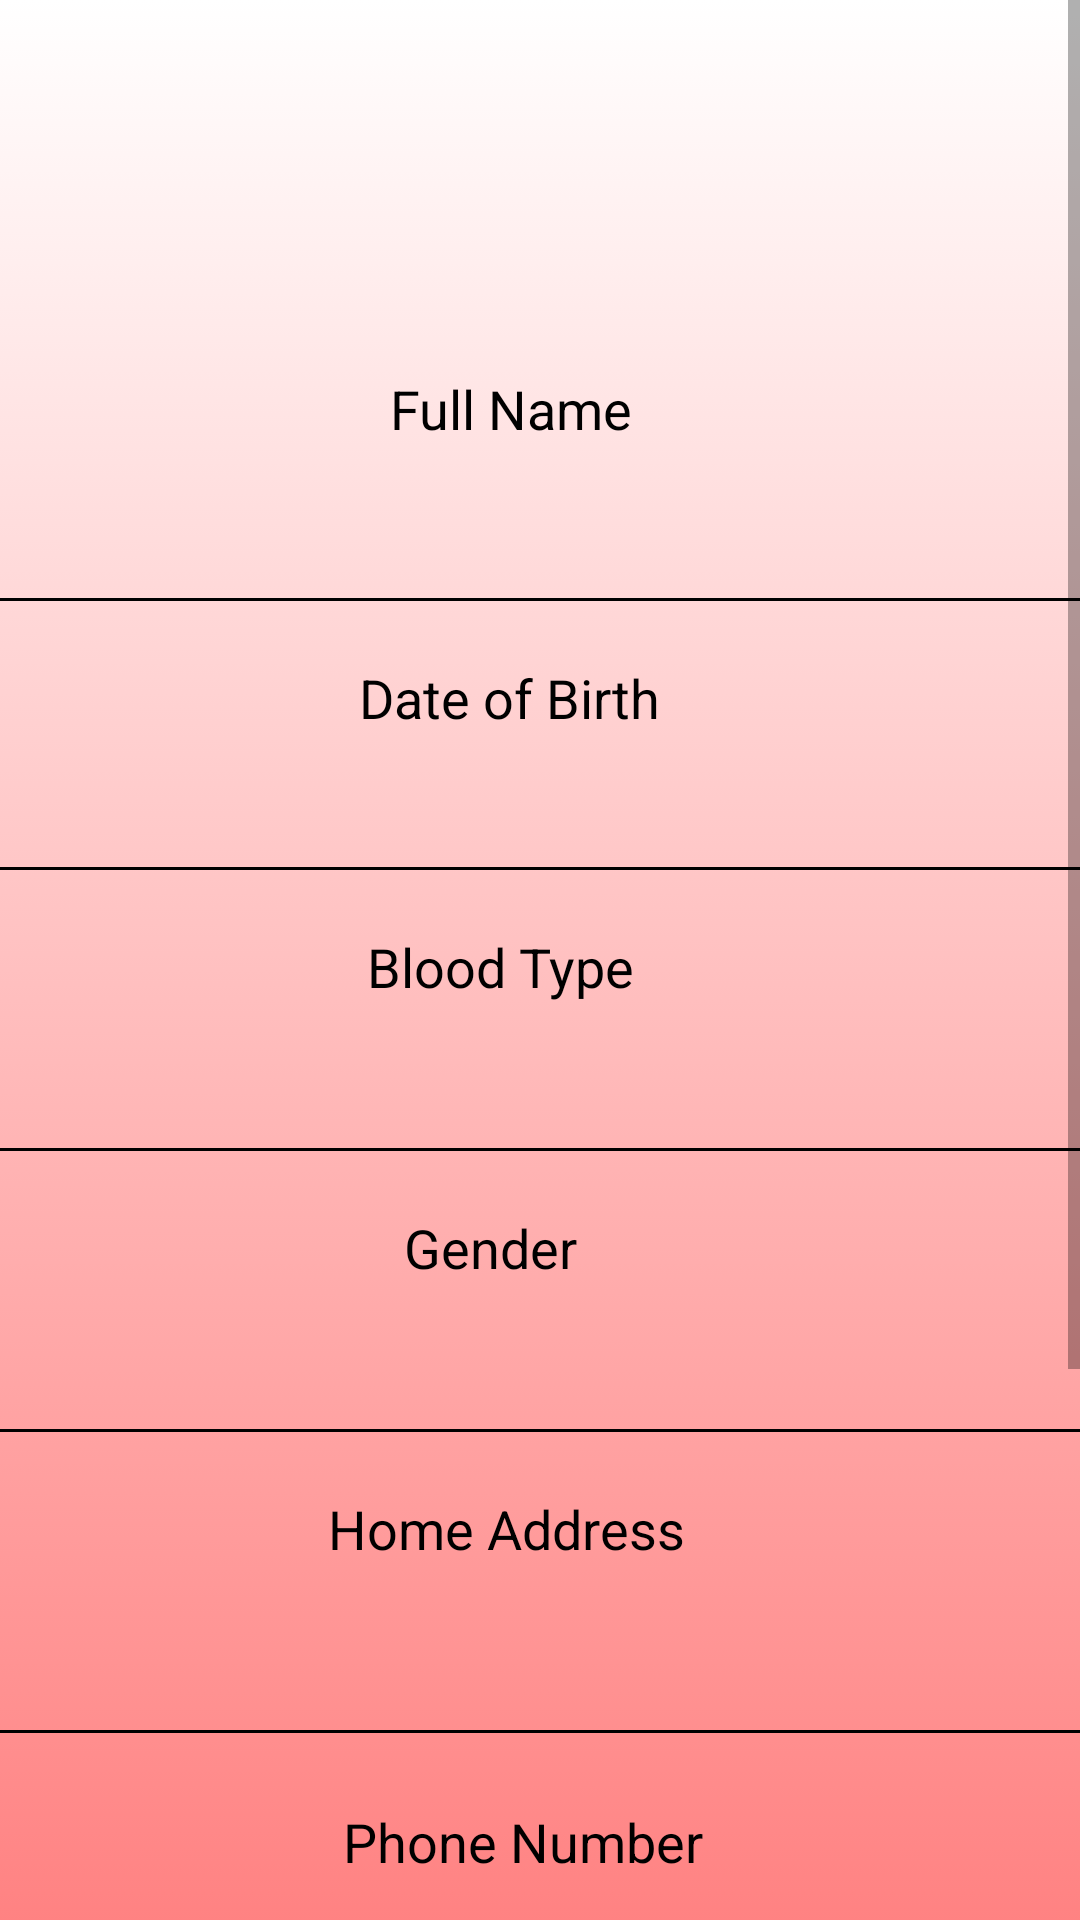

The Android layout XML behind this screen, and the referenced resources:
<!-- AndroidManifest.xml: application theme Theme.LatestBloodDonationApp -->
<!-- res/layout/fragment_edit_profile.xml -->
<?xml version="1.0" encoding="utf-8"?>
<ScrollView
    xmlns:android="http://schemas.android.com/apk/res/android"
    xmlns:app="http://schemas.android.com/apk/res-auto"
    xmlns:tools="http://schemas.android.com/tools"
    android:layout_width="match_parent"
    android:layout_height="match_parent"
    tools:context=".editProfileFragment">

    <androidx.constraintlayout.widget.ConstraintLayout
        android:id="@+id/registrationLayout"
        android:background="@drawable/color_gradient_background"
        android:layout_width="match_parent"
        android:layout_height="match_parent"
        tools:context=".fragmentRegistration">

        <EditText
            android:id="@+id/dateOfBirth"
            android:layout_width="413dp"
            android:layout_height="wrap_content"
            android:layout_marginTop="12dp"
            android:backgroundTint="@color/black"
            android:ems="10"
            android:inputType="textPersonName"
            app:layout_constraintEnd_toEndOf="parent"
            app:layout_constraintHorizontal_bias="0.577"
            app:layout_constraintStart_toStartOf="parent"
            app:layout_constraintTop_toBottomOf="@+id/labelDateOfBirths"
            tools:ignore="SpeakableTextPresentCheck,TouchTargetSizeCheck" />

        <TextView
            android:id="@+id/labelDateOfBirths"
            android:layout_width="wrap_content"
            android:layout_height="wrap_content"
            android:layout_marginTop="12dp"
            android:text="@string/dateOfBirth"
            android:textColor="@color/black"
            android:textSize="18sp"
            app:layout_constraintEnd_toEndOf="@+id/fullName"
            app:layout_constraintHorizontal_bias="0.48"
            app:layout_constraintStart_toStartOf="@+id/fullName"
            app:layout_constraintTop_toBottomOf="@+id/fullName" />

        <EditText
            android:id="@+id/gender"
            android:layout_width="413dp"
            android:layout_height="wrap_content"
            android:layout_marginTop="16dp"
            android:backgroundTint="@color/black"
            android:textColor="@color/grey"
            android:clickable="false"
            android:cursorVisible="false"
            android:ems="10"
            android:focusable="false"
            android:focusableInTouchMode="false"
            android:inputType="textPersonName"
            app:layout_constraintEnd_toEndOf="parent"
            app:layout_constraintHorizontal_bias="0.577"
            app:layout_constraintStart_toStartOf="parent"
            app:layout_constraintTop_toBottomOf="@+id/textViewGender"
            tools:ignore="SpeakableTextPresentCheck,TouchTargetSizeCheck" />

        <EditText
            android:id="@+id/bloodType"
            android:layout_width="413dp"
            android:layout_height="wrap_content"
            android:layout_marginTop="16dp"
            android:backgroundTint="@color/black"
            android:clickable="false"
            android:cursorVisible="false"
            android:ems="10"
            android:focusable="false"
            android:focusableInTouchMode="false"
            android:inputType="textPersonName"
            android:textColor="@color/grey"
            app:layout_constraintEnd_toEndOf="parent"
            app:layout_constraintHorizontal_bias="0.577"
            app:layout_constraintStart_toStartOf="parent"
            app:layout_constraintTop_toBottomOf="@+id/labelBloodType"
            tools:ignore="SpeakableTextPresentCheck,TouchTargetSizeCheck" />

        <ImageView
            android:id="@+id/imageViewPicture"
            android:layout_width="104dp"
            android:layout_height="96dp"
            android:layout_marginStart="8dp"
            android:layout_marginTop="8dp"
            android:layout_marginEnd="8dp"
            android:src="@drawable/ic_baseline_account_circle_24"
            app:layout_constraintEnd_toEndOf="parent"
            app:layout_constraintStart_toStartOf="parent"
            app:layout_constraintTop_toTopOf="parent" />

        <TextView
            android:id="@+id/textViewTitle4"
            android:layout_width="wrap_content"
            android:layout_height="wrap_content"
            android:layout_marginTop="20dp"
            android:text="@string/fullName"
            android:textColor="@color/black"
            android:textSize="18sp"
            app:layout_constraintEnd_toEndOf="parent"
            app:layout_constraintHorizontal_bias="0.466"
            app:layout_constraintStart_toStartOf="parent"
            app:layout_constraintTop_toBottomOf="@+id/imageViewPicture" />

        <EditText
            android:id="@+id/fullName"
            android:layout_width="413dp"
            android:layout_height="44dp"
            android:layout_marginTop="16dp"
            android:backgroundTint="@color/black"
            android:ems="10"
            android:inputType="textPersonName"
            app:layout_constraintEnd_toEndOf="parent"
            app:layout_constraintHorizontal_bias="0.577"
            app:layout_constraintStart_toStartOf="parent"
            app:layout_constraintTop_toBottomOf="@+id/textViewTitle4"
            tools:ignore="SpeakableTextPresentCheck,TouchTargetSizeCheck" />

        <TextView
            android:id="@+id/labelBloodType"
            android:layout_width="wrap_content"
            android:layout_height="wrap_content"
            android:layout_marginTop="12dp"
            android:text="@string/bloodType"
            android:textColor="@color/black"
            android:textSize="18sp"
            app:layout_constraintEnd_toEndOf="@+id/dateOfBirth"
            app:layout_constraintHorizontal_bias="0.472"
            app:layout_constraintStart_toStartOf="@+id/dateOfBirth"
            app:layout_constraintTop_toBottomOf="@+id/dateOfBirth" />

        <TextView
            android:id="@+id/textViewGender"
            android:layout_width="wrap_content"
            android:layout_height="wrap_content"
            android:layout_marginTop="12dp"
            android:backgroundTint="@color/black"
            android:text="@string/gender"
            android:textColor="@color/black"
            android:textSize="18sp"
            app:layout_constraintEnd_toEndOf="@+id/bloodType"
            app:layout_constraintHorizontal_bias="0.464"
            app:layout_constraintStart_toStartOf="@+id/bloodType"
            app:layout_constraintTop_toBottomOf="@+id/bloodType" />

        <EditText
            android:id="@+id/homeAddress"
            android:layout_width="413dp"
            android:layout_height="wrap_content"
            android:layout_marginTop="16dp"
            android:backgroundTint="@color/black"
            android:ems="10"
            android:inputType="textPostalAddress"
            android:minHeight="48dp"
            app:layout_constraintEnd_toEndOf="parent"
            app:layout_constraintHorizontal_bias="0.577"
            app:layout_constraintStart_toStartOf="parent"
            app:layout_constraintTop_toBottomOf="@+id/address"
            tools:ignore="SpeakableTextPresentCheck" />

        <TextView
            android:id="@+id/phoneNum"
            android:layout_width="wrap_content"
            android:layout_height="wrap_content"
            android:layout_marginTop="16dp"
            android:backgroundTint="@color/black"
            android:text="@string/phoneNumber"
            android:textColor="@color/black"
            android:textSize="18sp"
            app:layout_constraintEnd_toEndOf="@+id/homeAddress"
            app:layout_constraintHorizontal_bias="0.494"
            app:layout_constraintStart_toStartOf="@+id/homeAddress"
            app:layout_constraintTop_toBottomOf="@+id/homeAddress" />

        <TextView
            android:id="@+id/labelEmail"
            android:layout_width="wrap_content"
            android:layout_height="wrap_content"
            android:layout_marginStart="136dp"
            android:layout_marginTop="12dp"
            android:layout_marginEnd="160dp"
            android:backgroundTint="@color/black"
            android:text="@string/email"
            android:textColor="@color/black"
            android:textSize="18sp"
            app:layout_constraintEnd_toEndOf="parent"
            app:layout_constraintStart_toStartOf="parent"
            app:layout_constraintTop_toBottomOf="@+id/phoneNumber" />

        <EditText
            android:id="@+id/emailAddress"
            android:layout_width="413dp"
            android:layout_height="wrap_content"
            android:layout_marginTop="12dp"
            android:backgroundTint="@color/black"
            android:textColor="@color/grey"
            android:clickable="false"
            android:ems="10"
            android:focusable="false"
            android:focusableInTouchMode="false"
            android:inputType="textEmailAddress"
            app:layout_constraintEnd_toEndOf="parent"
            app:layout_constraintHorizontal_bias="0.37"
            app:layout_constraintStart_toStartOf="parent"
            app:layout_constraintTop_toBottomOf="@+id/labelEmail"
            tools:ignore="TouchTargetSizeCheck,SpeakableTextPresentCheck" />

        <Button
            android:id="@+id/buttonUpdateProfile"
            android:layout_width="206dp"
            android:layout_height="48dp"
            android:layout_marginTop="30dp"
            android:text="@string/update_profile"
            app:backgroundTint="@color/red"
            app:layout_constraintEnd_toEndOf="parent"
            app:layout_constraintHorizontal_bias="0.497"
            app:layout_constraintStart_toStartOf="parent"
            app:layout_constraintTop_toBottomOf="@+id/textViewStatus" />

        <TextView
            android:id="@+id/textViewStatus"
            android:layout_width="wrap_content"
            android:layout_height="wrap_content"
            android:layout_marginTop="30dp"
            android:textColor="@color/green"
            android:textSize="18sp"
            app:layout_constraintEnd_toEndOf="parent"
            app:layout_constraintStart_toStartOf="parent"
            app:layout_constraintTop_toBottomOf="@+id/emailAddress" />

        <TextView
            android:id="@+id/address"
            android:layout_width="wrap_content"
            android:layout_height="wrap_content"
            android:layout_marginTop="12dp"
            android:text="@string/address"
            android:textColor="@color/black"
            android:textSize="18sp"
            app:layout_constraintEnd_toEndOf="@+id/gender"
            app:layout_constraintHorizontal_bias="0.475"
            app:layout_constraintStart_toStartOf="@+id/gender"
            app:layout_constraintTop_toBottomOf="@+id/gender" />

        <EditText
            android:id="@+id/phoneNumber"
            android:layout_width="413dp"
            android:layout_height="wrap_content"
            android:layout_marginTop="8dp"
            android:ems="10"
            android:inputType="phone"
            app:layout_constraintEnd_toEndOf="parent"
            app:layout_constraintStart_toStartOf="parent"
            app:layout_constraintTop_toBottomOf="@+id/phoneNum"
            tools:ignore="SpeakableTextPresentCheck" />


    </androidx.constraintlayout.widget.ConstraintLayout>
</ScrollView>
<!-- resources referenced by this layout -->
<resources>
  <color name="black">#FF000000</color>
  <color name="green">#32CD32</color>
  <color name="grey">#615F5F </color>
  <color name="red">#FF0000</color>
  <!-- drawable color_gradient_background (drawable) -->
  <?xml version="1.0" encoding="utf-8"?>
  <selector xmlns:android="http://schemas.android.com/apk/res/android">
  <item>
  <shape>
      <gradient android:angle="90"
          android:startColor="#FF5050"
          android:endColor="#FFFFFF" android:type="linear" />
  </shape>
  </item>
  </selector>
  <string name="address">Home Address</string>
  <string name="bloodType">Blood Type</string>
  <string name="dateOfBirth">Date of Birth</string>
  <string name="email">Email Address</string>
  <string name="fullName">Full Name</string>
  <string name="gender">Gender</string>
  <string name="phoneNumber">Phone Number</string>
  <string name="update_profile">Update Profile</string>
  <style name="Theme.LatestBloodDonationApp" parent="Theme.MaterialComponents.DayNight.DarkActionBar">
          
          <item name="colorPrimary">@color/purple_500</item>
          <item name="colorPrimaryVariant">@color/purple_700</item>
          <item name="colorOnPrimary">@color/white</item>
          
          <item name="colorSecondary">@color/teal_200</item>
          <item name="colorSecondaryVariant">@color/teal_700</item>
          <item name="colorOnSecondary">@color/black</item>
          
          <item name="android:statusBarColor" tools:targetApi="l">?attr/colorPrimaryVariant</item>
          
      </style>
  <color name="purple_500">#FF6200EE</color>
  <color name="purple_700">#FF3700B3</color>
  <color name="white">#FFFFFFFF</color>
  <color name="teal_200">#FF03DAC5</color>
  <color name="teal_700">#FF018786</color>
</resources>
